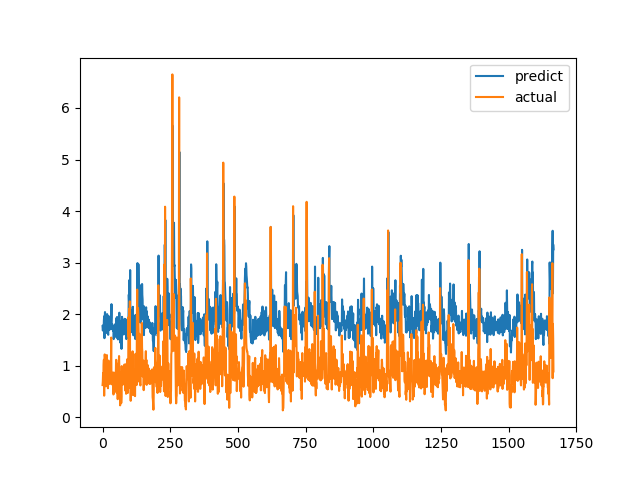

Source data for this figure (header and first rows):
predict, actual
1.768, 0.6238
1.683, 0.6915
1.706, 0.8558
1.789, 0.7094
1.703, 1.015
1.881, 1.116
1.958, 0.4183
1.534, 1.002
1.924, 1.219
2.04, 1.143
1.995, 0.6528
1.709, 0.6747
1.757, 0.601
1.634, 0.6695
1.726, 0.6538
1.721, 0.7814
1.709, 1.206
2, 0.8469
1.843, 0.8286
1.801, 0.6482
1.623, 0.5624
1.599, 0.7183
1.764, 1.1
1.96, 0.9542
1.836, 0.729
1.706, 0.6694
1.698, 0.8631
1.865, 0.6465
1.715, 0.8223
1.765, 0.9236
1.799, 0.8301
1.831, 1.067
1.937, 1.546
2.194, 0.6827
1.709, 0.6386
1.787, 0.6464
1.798, 0.6881
1.797, 0.7274
1.75, 0.65
1.673, 0.8694
1.758, 0.4409
1.516, 0.4519
1.562, 0.7575
1.745, 0.4952
1.552, 0.6851
1.724, 0.7244
1.694, 0.8654
1.808, 0.74
1.635, 0.8071
1.691, 0.8204
1.689, 1.114
1.896, 1.109
1.93, 0.4751
1.541, 1.039
1.944, 0.9458
1.836, 0.7878
1.757, 0.3505
1.51, 0.9368
1.866, 0.9868
1.912, 0.647
... 1,607 more rows
